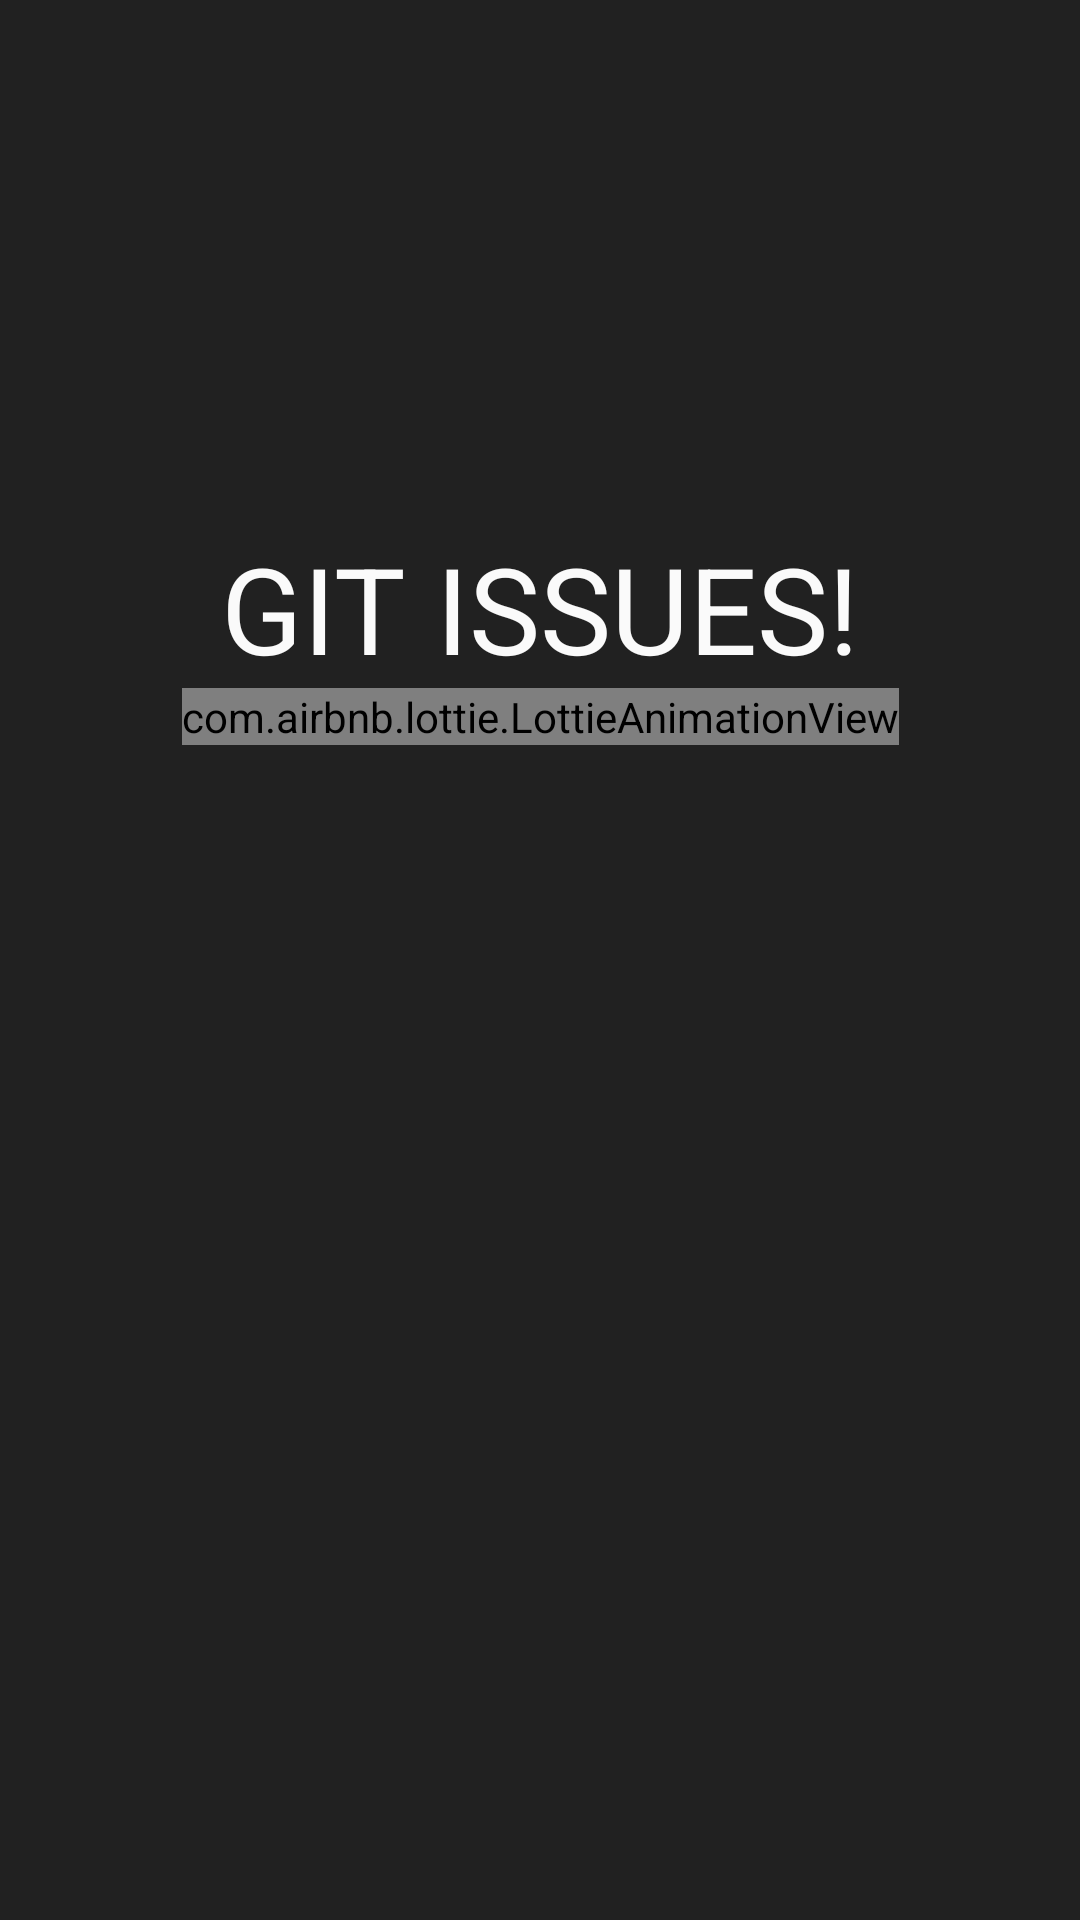

Layout XML and referenced resources for this Android screen:
<!-- AndroidManifest.xml: activity theme Theme.AppCompat.FullScreen -->
<!-- res/layout/activity_splash_screen.xml -->
<?xml version="1.0" encoding="utf-8"?>
<android.support.constraint.ConstraintLayout xmlns:android="http://schemas.android.com/apk/res/android"
    xmlns:app="http://schemas.android.com/apk/res-auto"
    xmlns:tools="http://schemas.android.com/tools"
    android:layout_width="match_parent"
    android:layout_height="match_parent"
    android:background="@color/colorPrimary"
    tools:context=".view.activity.SplashScreenActivity">

    <TextView
        android:id="@+id/text_logo"
        android:layout_width="wrap_content"
        android:layout_height="wrap_content"
        android:text="Git Issues!"
        android:textAllCaps="true"
        android:textColor="@color/colorText"
        android:textSize="40sp"
        app:layout_constraintBottom_toBottomOf="parent"
        app:layout_constraintEnd_toEndOf="parent"
        app:layout_constraintStart_toStartOf="parent"
        app:layout_constraintTop_toTopOf="parent"
        app:layout_constraintVertical_bias="0.3" />

    <com.airbnb.lottie.LottieAnimationView
        android:id="@+id/lottie_animation_splash"
        android:layout_width="wrap_content"
        android:layout_height="wrap_content"
        android:scaleType="centerCrop"
        app:layout_constraintEnd_toEndOf="@+id/text_logo"
        app:layout_constraintStart_toStartOf="@+id/text_logo"
        app:layout_constraintTop_toBottomOf="@+id/text_logo"
        app:lottie_autoPlay="true"
        app:lottie_fileName="loading-blocks.json"
        app:lottie_loop="true"
        app:lottie_scale="0.7" />

</android.support.constraint.ConstraintLayout>
<!-- resources referenced by this layout -->
<resources>
  <color name="colorPrimary">#212121</color>
  <color name="colorText">#fafafa</color>
  <style name="Theme.AppCompat.FullScreen" parent="Theme.AppCompat.NoActionBar">
          <item name="android:windowFullscreen">true</item>
      </style>
</resources>
